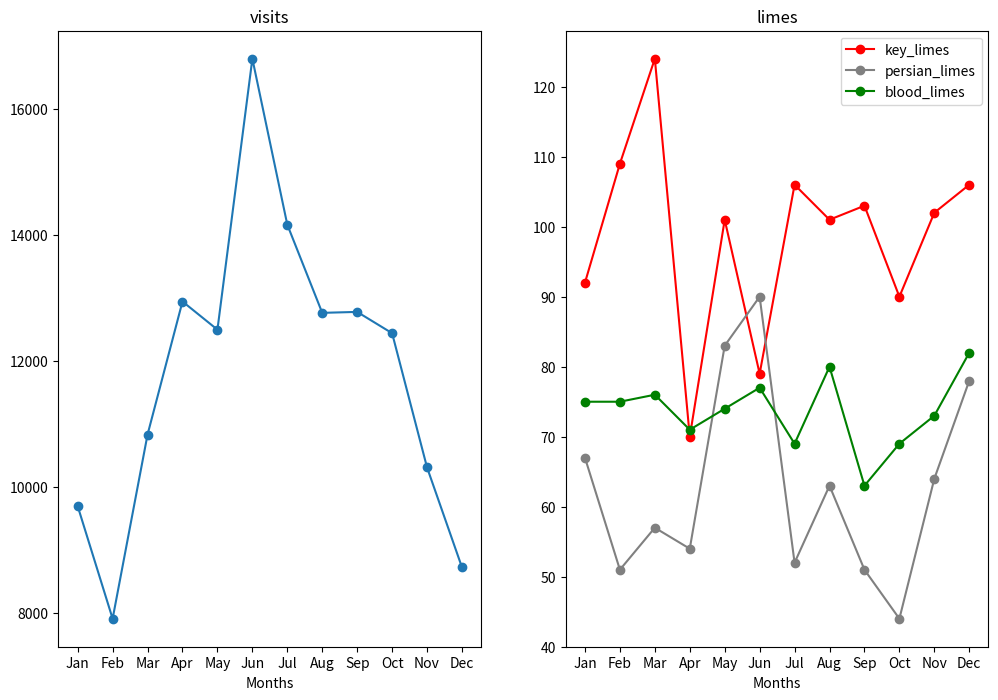

The matplotlib source for this figure:
from matplotlib import pyplot as plt

months = ["Jan", "Feb", "Mar", "Apr", "May", "Jun", "Jul", "Aug", "Sep", "Oct", "Nov", "Dec"]

visits_per_month = [9695, 7909, 10831, 12942, 12495, 16794, 14161, 12762, 12777, 12439, 10309, 8724]

# numbers of limes of different species sold each month
key_limes_per_month = [92.0, 109.0, 124.0, 70.0, 101.0, 79.0, 106.0, 101.0, 103.0, 90.0, 102.0, 106.0]
persian_limes_per_month = [67.0, 51.0, 57.0, 54.0, 83.0, 90.0, 52.0, 63.0, 51.0, 44.0, 64.0, 78.0]
blood_limes_per_month = [75.0, 75.0, 76.0, 71.0, 74.0, 77.0, 69.0, 80.0, 63.0, 69.0, 73.0, 82.0]


# create your figure here
plt.figure(figsize=(12, 8))

# left chart
# subplot 参数 行，列，index（从左至右，从上到下）
ax1 = plt.subplot(1, 2, 1)
x_values = range(len(months))
ax1.plot(x_values, visits_per_month, marker='o')
plt.xlabel('Months')
ax1.set_xticks(x_values)
ax1.set_xticklabels(months)
plt.title('visits')

# right chart
# legend是图例，可在ax2.plot里添加label=参数，后直接调用plt.legend()
ax2 = plt.subplot(1, 2, 2)
ax2.plot(x_values, key_limes_per_month, color='red', marker='o')
ax2.plot(x_values, persian_limes_per_month, color='gray', marker='o')
ax2.plot(x_values, blood_limes_per_month, color='green', marker='o')
plt.legend(['key_limes', 'persian_limes', 'blood_limes'])
plt.xlabel('Months')
ax2.set_xticks(x_values)
ax2.set_xticklabels(months)
plt.title('limes')

plt.savefig('limes.png')
plt.show()

